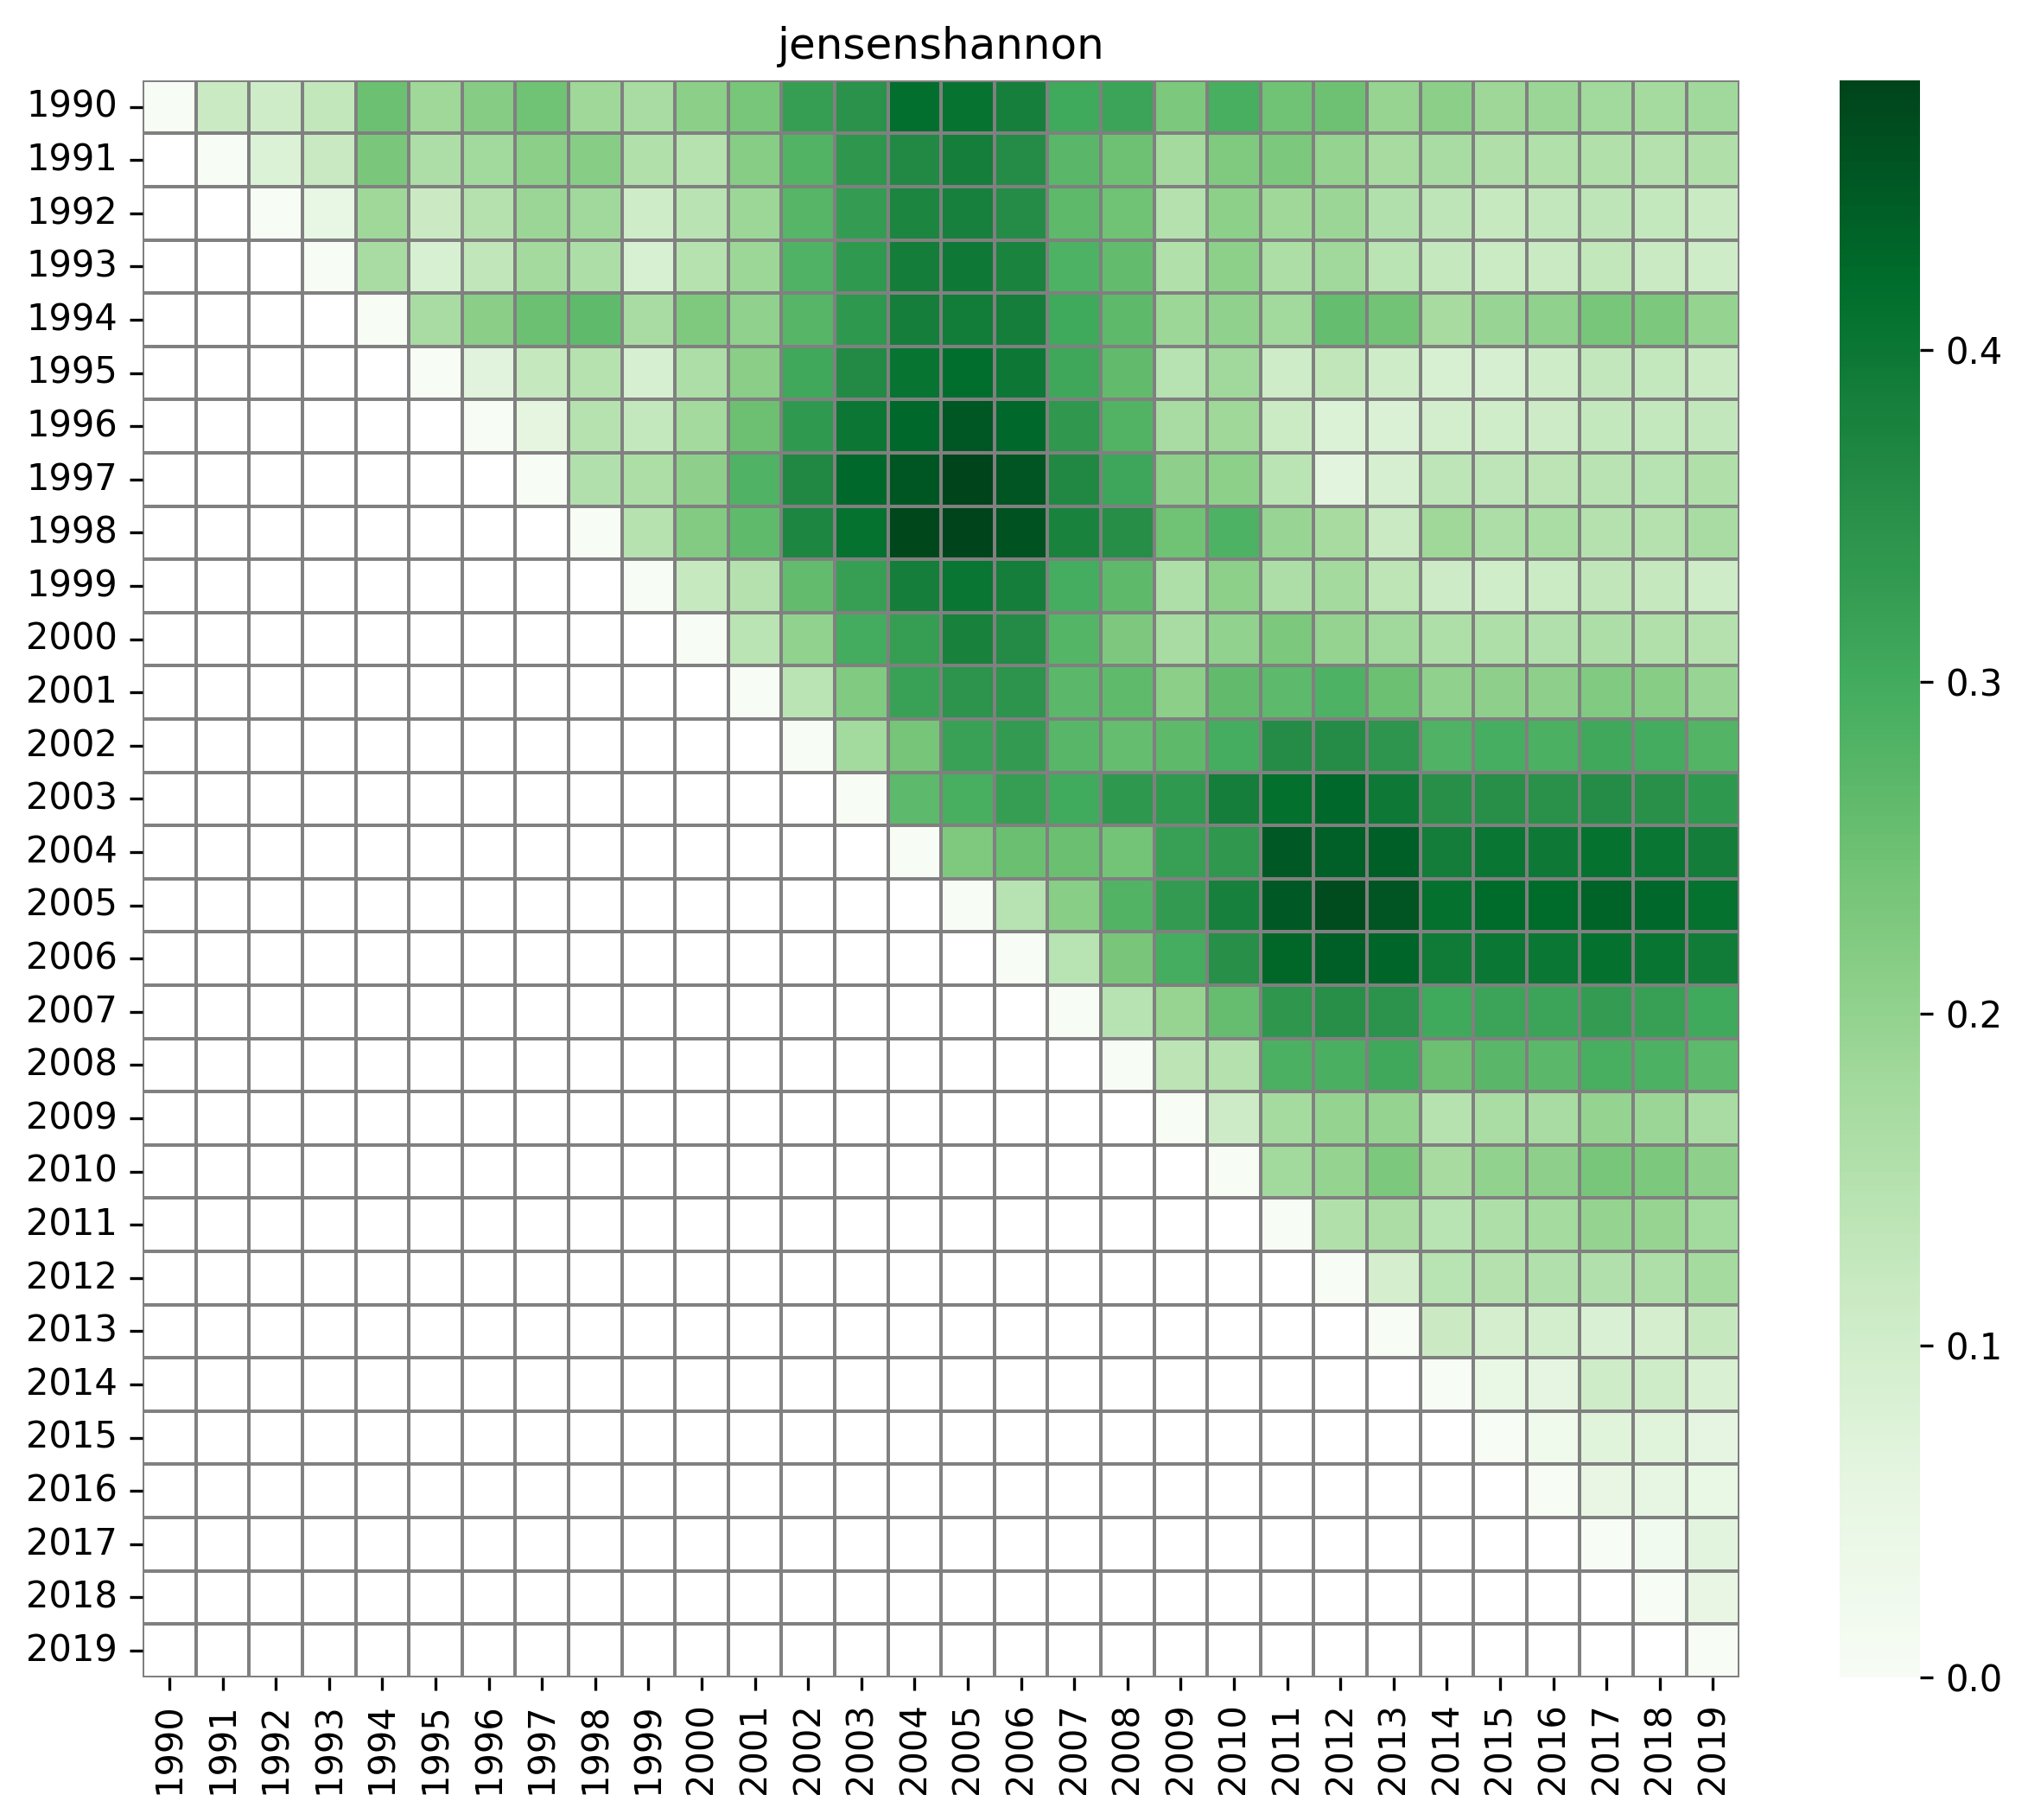

The data file committed next to this chart (first rows):
, 1990, 1991, 1992, 1993, 1994, 1995, 1996, 1997, 1998, 1999, 2000, 2001, 2002, 2003, 2004, 2005, 2006, 2007, 2008, 2009, 2010, 2011, 2012
1990, 0.0, 0.1389, 0.1255, 0.1553, 0.4267, 0.2927, 0.3439, 0.3643, 0.299, 0.243, 0.2902, 0.3041, 0.4478, 0.4536, 0.5646, 0.4658, 0.4407, 0.3851, 0.4962, 0.34, 0.4825, 0.367, 0.372
1991, 0.1389, 0.0, 0.08898, 0.1388, 0.4047, 0.2575, 0.2927, 0.3146, 0.2972, 0.2169, 0.2071, 0.3002, 0.4117, 0.4734, 0.5136, 0.4664, 0.4322, 0.358, 0.422, 0.2665, 0.3976, 0.3413, 0.3039
1992, 0.1255, 0.08898, 0.0, 0.06128, 0.3736, 0.213, 0.2633, 0.2891, 0.2523, 0.1728, 0.2469, 0.3091, 0.4502, 0.4948, 0.5623, 0.4951, 0.4668, 0.3912, 0.4564, 0.2703, 0.4099, 0.2922, 0.2922
1993, 0.1553, 0.1388, 0.06128, 0.0, 0.3591, 0.1762, 0.2332, 0.2621, 0.2156, 0.1503, 0.2685, 0.3308, 0.4791, 0.5225, 0.5934, 0.5279, 0.5021, 0.4242, 0.4753, 0.2755, 0.4114, 0.2604, 0.2747
1994, 0.4267, 0.4047, 0.3736, 0.3591, 0.0, 0.3658, 0.4029, 0.4228, 0.4152, 0.3524, 0.4314, 0.4116, 0.5104, 0.5683, 0.6222, 0.5522, 0.5669, 0.4931, 0.5024, 0.3721, 0.4235, 0.3496, 0.429
1995, 0.2927, 0.2575, 0.213, 0.1762, 0.3658, 0.0, 0.09978, 0.1437, 0.1483, 0.1682, 0.3226, 0.4229, 0.5593, 0.6177, 0.651, 0.6065, 0.5738, 0.481, 0.4799, 0.2425, 0.3621, 0.1448, 0.1637
1996, 0.3439, 0.2927, 0.2633, 0.2332, 0.4029, 0.09978, 0.0, 0.06073, 0.1561, 0.2169, 0.34, 0.4672, 0.5888, 0.6604, 0.6696, 0.6508, 0.6159, 0.5252, 0.4959, 0.2788, 0.3529, 0.1557, 0.09412
1997, 0.3643, 0.3146, 0.2891, 0.2621, 0.4228, 0.1437, 0.06073, 0.0, 0.1565, 0.2333, 0.3524, 0.4807, 0.6026, 0.6737, 0.6834, 0.6683, 0.6336, 0.5454, 0.5148, 0.306, 0.3688, 0.1738, 0.09138
1998, 0.299, 0.2972, 0.2523, 0.2156, 0.4152, 0.1483, 0.1561, 0.1565, 0.0, 0.1727, 0.3469, 0.4404, 0.5942, 0.6384, 0.6962, 0.6523, 0.6237, 0.5446, 0.5521, 0.3396, 0.439, 0.2144, 0.2077
1999, 0.243, 0.2169, 0.1728, 0.1503, 0.3524, 0.1682, 0.2169, 0.2333, 0.1727, 0.0, 0.2306, 0.3019, 0.4698, 0.5296, 0.6003, 0.5493, 0.5276, 0.4504, 0.4854, 0.2856, 0.4095, 0.2518, 0.2628
2000, 0.2902, 0.2071, 0.2469, 0.2685, 0.4314, 0.3226, 0.34, 0.3524, 0.3469, 0.2306, 0.0, 0.2455, 0.3208, 0.4544, 0.4387, 0.471, 0.4428, 0.3749, 0.3793, 0.2942, 0.3685, 0.4013, 0.3383
2001, 0.3041, 0.3002, 0.3091, 0.3308, 0.4116, 0.4229, 0.4672, 0.4807, 0.4404, 0.3019, 0.2455, 0.0, 0.2307, 0.2787, 0.4523, 0.3585, 0.3725, 0.3502, 0.4836, 0.4033, 0.509, 0.4765, 0.488
2002, 0.4478, 0.4117, 0.4502, 0.4791, 0.5104, 0.5593, 0.5888, 0.6026, 0.5942, 0.4698, 0.3208, 0.2307, 0.0, 0.2428, 0.2822, 0.3148, 0.3354, 0.3387, 0.4232, 0.4661, 0.5099, 0.6072, 0.5875
2003, 0.4536, 0.4734, 0.4948, 0.5225, 0.5683, 0.6177, 0.6604, 0.6737, 0.6384, 0.5296, 0.4544, 0.2787, 0.2428, 0.0, 0.4079, 0.247, 0.3029, 0.3648, 0.5611, 0.56, 0.6507, 0.6623, 0.6739
2004, 0.5646, 0.5136, 0.5623, 0.5934, 0.6222, 0.651, 0.6696, 0.6834, 0.6962, 0.6003, 0.4387, 0.4523, 0.2822, 0.4079, 0.0, 0.351, 0.3427, 0.3511, 0.3138, 0.5029, 0.4817, 0.6931, 0.649
2005, 0.4658, 0.4664, 0.4951, 0.5279, 0.5522, 0.6065, 0.6508, 0.6683, 0.6523, 0.5493, 0.471, 0.3585, 0.3148, 0.247, 0.351, 0.0, 0.1179, 0.2218, 0.4607, 0.4914, 0.585, 0.6403, 0.6522
2006, 0.4407, 0.4322, 0.4668, 0.5021, 0.5669, 0.5738, 0.6159, 0.6336, 0.6237, 0.5276, 0.4428, 0.3725, 0.3354, 0.3029, 0.3427, 0.1179, 0.0, 0.1484, 0.4101, 0.4431, 0.5454, 0.613, 0.6115
2007, 0.3851, 0.358, 0.3912, 0.4242, 0.4931, 0.481, 0.5252, 0.5454, 0.5446, 0.4504, 0.3749, 0.3502, 0.3387, 0.3648, 0.3511, 0.2218, 0.1484, 0.0, 0.3143, 0.3202, 0.4388, 0.5185, 0.5161
2008, 0.4962, 0.422, 0.4564, 0.4753, 0.5024, 0.4799, 0.4959, 0.5148, 0.5521, 0.4854, 0.3793, 0.4836, 0.4232, 0.5611, 0.3138, 0.4607, 0.4101, 0.3143, 0.0, 0.2866, 0.2296, 0.5055, 0.4622
2009, 0.34, 0.2665, 0.2703, 0.2755, 0.3721, 0.2425, 0.2788, 0.306, 0.3396, 0.2856, 0.2942, 0.4033, 0.4661, 0.56, 0.5029, 0.4914, 0.4431, 0.3202, 0.2866, 0.0, 0.227, 0.2717, 0.2592
2010, 0.4825, 0.3976, 0.4099, 0.4114, 0.4235, 0.3621, 0.3529, 0.3688, 0.439, 0.4095, 0.3685, 0.509, 0.5099, 0.6507, 0.4817, 0.585, 0.5454, 0.4388, 0.2296, 0.227, 0.0, 0.3543, 0.3102
2011, 0.367, 0.3413, 0.2922, 0.2604, 0.3496, 0.1448, 0.1557, 0.1738, 0.2144, 0.2518, 0.4013, 0.4765, 0.6072, 0.6623, 0.6931, 0.6403, 0.613, 0.5185, 0.5055, 0.2717, 0.3543, 0.0, 0.1837
2012, 0.372, 0.3039, 0.2922, 0.2747, 0.429, 0.1637, 0.09412, 0.09138, 0.2077, 0.2628, 0.3383, 0.488, 0.5875, 0.6739, 0.649, 0.6522, 0.6115, 0.5161, 0.4622, 0.2592, 0.3102, 0.1837, 0.0
2013, 0.3221, 0.2888, 0.2527, 0.2224, 0.4143, 0.1225, 0.09826, 0.1029, 0.1123, 0.2057, 0.3505, 0.4601, 0.5962, 0.6498, 0.6838, 0.6491, 0.6151, 0.5289, 0.5217, 0.3017, 0.3949, 0.18, 0.1335
2014, 0.3337, 0.2708, 0.239, 0.2146, 0.3539, 0.1323, 0.1286, 0.1514, 0.1924, 0.1883, 0.3058, 0.4164, 0.5342, 0.6144, 0.6208, 0.6052, 0.5751, 0.4819, 0.4524, 0.2406, 0.3189, 0.1804, 0.1509
2015, 0.3023, 0.2574, 0.216, 0.1881, 0.3771, 0.1332, 0.1375, 0.1545, 0.1513, 0.1666, 0.312, 0.4126, 0.5487, 0.6108, 0.6446, 0.6146, 0.5851, 0.4996, 0.4936, 0.2826, 0.3764, 0.2019, 0.1771
2016, 0.3044, 0.252, 0.2192, 0.1956, 0.3873, 0.1588, 0.1551, 0.1685, 0.1705, 0.1789, 0.3012, 0.4097, 0.5383, 0.6051, 0.633, 0.6126, 0.5827, 0.4991, 0.4892, 0.2908, 0.3774, 0.2318, 0.1867
2017, 0.2889, 0.2494, 0.2186, 0.196, 0.406, 0.1828, 0.1807, 0.1875, 0.163, 0.1874, 0.3091, 0.411, 0.5456, 0.6014, 0.6442, 0.6172, 0.5883, 0.5103, 0.513, 0.3216, 0.4133, 0.2608, 0.2135
2018, 0.2761, 0.2369, 0.2049, 0.1848, 0.403, 0.1888, 0.1922, 0.2009, 0.1719, 0.1827, 0.3009, 0.4, 0.5357, 0.5916, 0.6364, 0.6079, 0.5799, 0.5032, 0.5097, 0.3208, 0.4149, 0.2673, 0.2245
2019, 0.2795, 0.2361, 0.1968, 0.176, 0.3769, 0.1849, 0.1982, 0.2131, 0.192, 0.1712, 0.2943, 0.3832, 0.5185, 0.5802, 0.6227, 0.5937, 0.5684, 0.4897, 0.494, 0.3045, 0.3964, 0.2545, 0.2332
